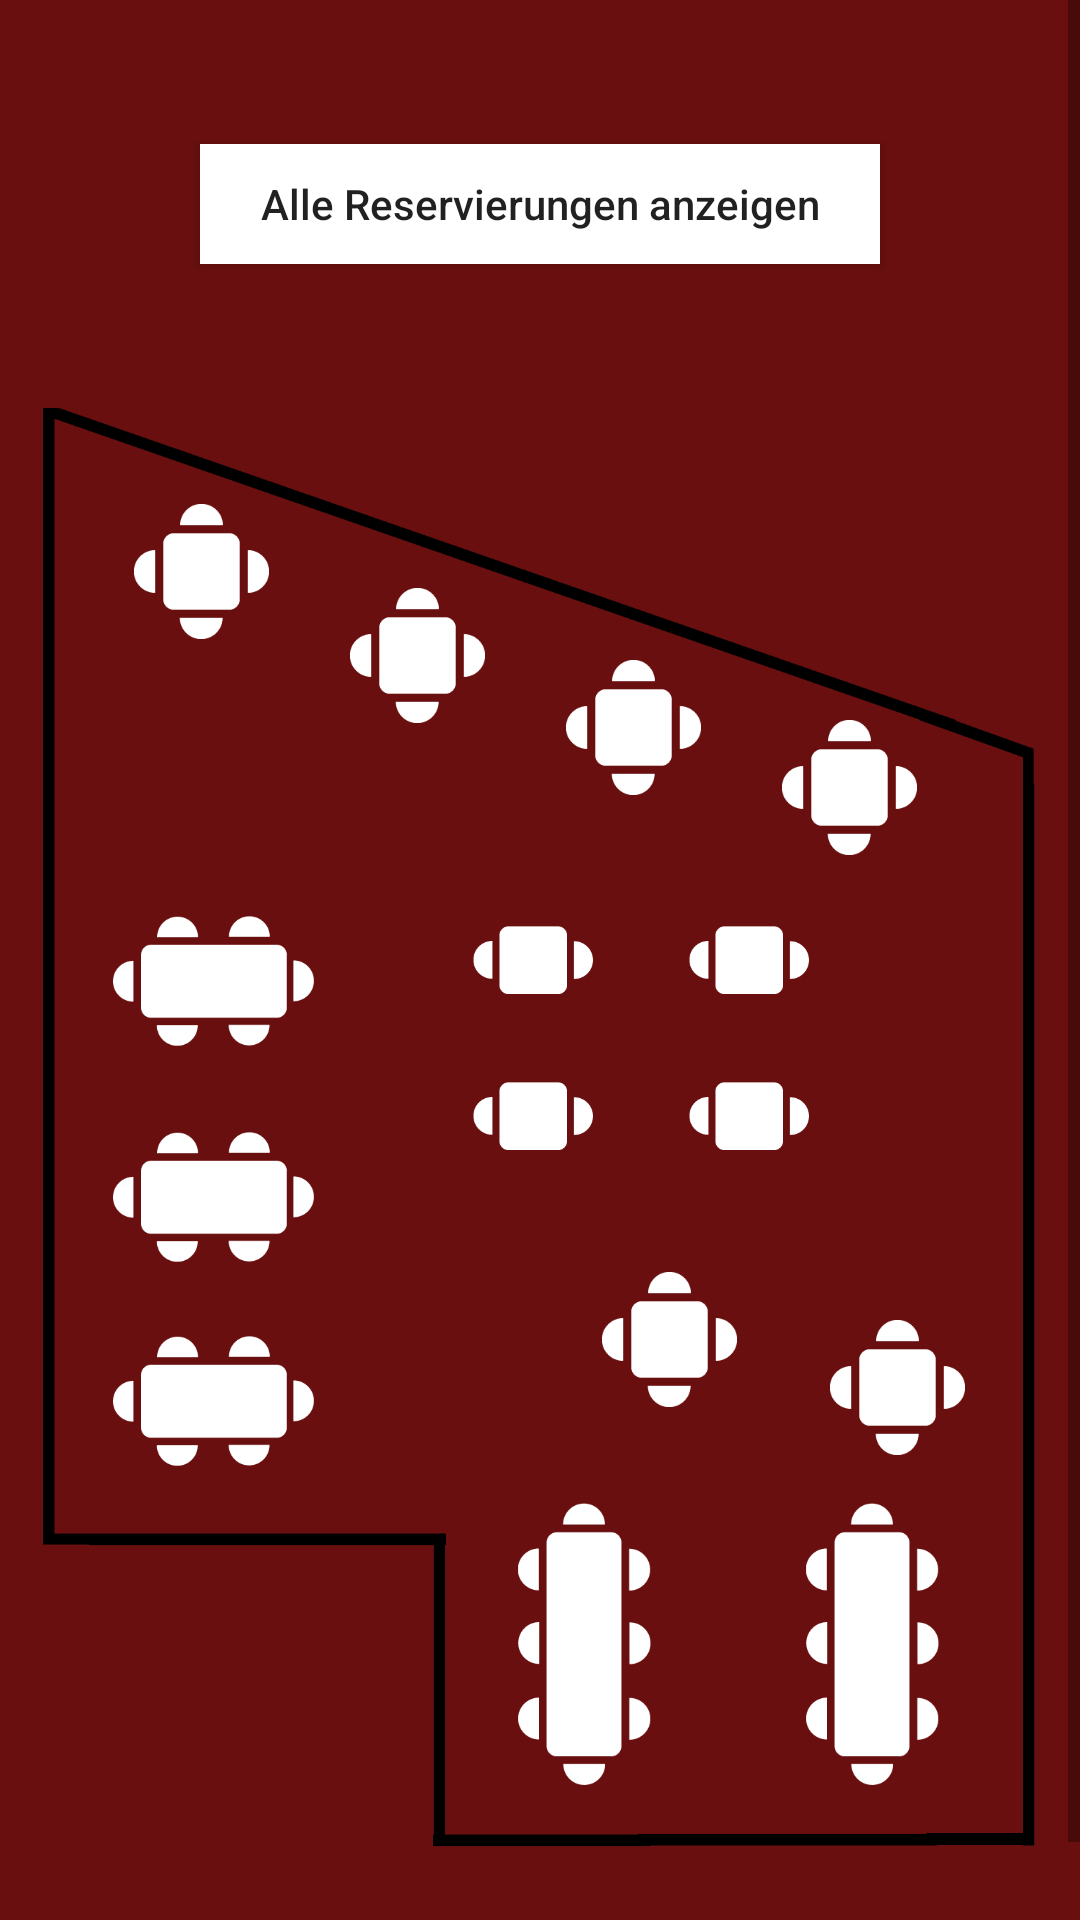

Here is an Android app screen rendered from its layout file. Give the layout XML and the strings, colors and styles it references.
<!-- AndroidManifest.xml: application theme AppTheme -->
<!-- res/layout/outdoor_plan.xml -->
<?xml version="1.0" encoding="utf-8"?>
<ScrollView xmlns:android="http://schemas.android.com/apk/res/android"
    xmlns:app="http://schemas.android.com/apk/res-auto"
    xmlns:tools="http://schemas.android.com/tools"
    android:layout_width="match_parent"
    android:layout_height="match_parent"
    android:background="@color/background">

    <androidx.constraintlayout.widget.ConstraintLayout
        android:layout_width="match_parent"
        android:layout_height="wrap_content"
        android:background="@color/background"

        android:paddingBottom="50dp"
        tools:context=".MainActivity">

        <Button
            android:id="@+id/showAllReservationsOutdoor"
            android:layout_width="wrap_content"
            android:layout_height="40dp"
            android:layout_marginTop="48dp"
            android:background="#FFFFFF"
            android:paddingStart="20dp"
            android:paddingEnd="20dp"
            android:text="Alle Reservierungen anzeigen"
            android:textAllCaps="false"
            app:layout_constraintEnd_toEndOf="parent"
            app:layout_constraintStart_toStartOf="parent"
            app:layout_constraintTop_toTopOf="parent" />

        <androidx.constraintlayout.widget.ConstraintLayout
            android:layout_width="332dp"
            android:layout_height="481dp"
            android:layout_marginTop="48dp"
            android:background="@drawable/outdoorplan"
            app:layout_constraintEnd_toEndOf="parent"
            app:layout_constraintHorizontal_bias="0.493"
            app:layout_constraintStart_toStartOf="parent"
            app:layout_constraintTop_toBottomOf="@+id/showAllReservationsOutdoor">

            <ImageButton

                android:id="@+id/table27"
                android:layout_width="56dp"
                android:layout_height="40dp"
                android:layout_marginTop="164dp"
                android:layout_marginEnd="140dp"
                android:layout_weight="1"
                android:adjustViewBounds="true"
                android:background="#00690F0F"
                android:rotation="90"
                android:scaleType="centerInside"
                android:src="@drawable/table_white2"
                android:tag="2"
                app:layout_constraintEnd_toEndOf="parent"
                app:layout_constraintTop_toTopOf="parent" />

            <ImageButton

                android:id="@+id/table28"
                android:layout_width="56dp"
                android:layout_height="40dp"
                android:layout_marginTop="164dp"
                android:layout_marginEnd="68dp"
                android:layout_weight="1"
                android:adjustViewBounds="true"
                android:background="#00690F0F"
                android:rotation="90"
                android:scaleType="centerInside"
                android:src="@drawable/table_white2"
                android:tag="2"
                app:layout_constraintEnd_toEndOf="parent"
                app:layout_constraintTop_toTopOf="parent" />

            <ImageButton

                android:id="@+id/table29"
                android:layout_width="56dp"
                android:layout_height="40dp"
                android:layout_marginTop="216dp"
                android:layout_marginEnd="140dp"
                android:layout_weight="1"
                android:adjustViewBounds="true"
                android:background="#00690F0F"
                android:rotation="90"
                android:scaleType="centerInside"
                android:src="@drawable/table_white2"
                android:tag="2"
                app:layout_constraintEnd_toEndOf="parent"
                app:layout_constraintTop_toTopOf="parent" />

            <ImageButton

                android:id="@+id/table30"
                android:layout_width="56dp"
                android:layout_height="40dp"
                android:layout_marginTop="216dp"
                android:layout_marginEnd="68dp"
                android:layout_weight="1"
                android:adjustViewBounds="true"
                android:background="#00690F0F"
                android:rotation="90"
                android:scaleType="centerInside"
                android:src="@drawable/table_white2"
                android:tag="2"
                app:layout_constraintEnd_toEndOf="parent"
                app:layout_constraintTop_toTopOf="parent" />

            <ImageButton

                android:id="@+id/table25"
                android:layout_width="94dp"
                android:layout_height="82dp"
                android:layout_marginEnd="104dp"
                android:layout_marginBottom="28dp"
                android:layout_weight="1"
                android:adjustViewBounds="true"
                android:background="#00690F0F"
                android:rotation="90"
                android:scaleType="centerInside"
                android:src="@drawable/table_white8"
                android:tag="8"
                app:layout_constraintBottom_toBottomOf="parent"
                app:layout_constraintEnd_toEndOf="parent" />

            <ImageButton

                android:id="@+id/table26"
                android:layout_width="94dp"
                android:layout_height="82dp"
                android:layout_marginEnd="8dp"
                android:layout_marginBottom="28dp"
                android:layout_weight="1"
                android:adjustViewBounds="true"
                android:background="#00690F0F"
                android:rotation="90"
                android:scaleType="centerInside"
                android:src="@drawable/table_white8"
                android:tag="8"
                app:layout_constraintBottom_toBottomOf="parent"
                app:layout_constraintEnd_toEndOf="parent" />

            <ImageButton

                android:id="@+id/table22"
                android:layout_width="67dp"
                android:layout_height="52dp"
                android:layout_marginStart="24dp"
                android:layout_marginBottom="124dp"
                android:layout_weight="1"
                android:adjustViewBounds="true"
                android:background="@color/background"
                android:scaleType="centerInside"
                android:src="@drawable/table_white6"
                android:tag="6"
                app:layout_constraintBottom_toBottomOf="parent"
                app:layout_constraintStart_toStartOf="parent" />

            <ImageButton

                android:id="@+id/table23"
                android:layout_width="67dp"
                android:layout_height="52dp"
                android:layout_marginStart="24dp"
                android:layout_marginBottom="192dp"
                android:layout_weight="1"
                android:adjustViewBounds="true"
                android:background="@color/background"
                android:scaleType="centerInside"
                android:src="@drawable/table_white6"
                android:tag="6"
                app:layout_constraintBottom_toBottomOf="parent"
                app:layout_constraintStart_toStartOf="parent" />

            <ImageButton

                android:id="@+id/table24"
                android:layout_width="67dp"
                android:layout_height="52dp"
                android:layout_marginStart="24dp"
                android:layout_marginBottom="264dp"
                android:layout_weight="1"
                android:adjustViewBounds="true"
                android:background="@color/background"
                android:scaleType="centerInside"
                android:src="@drawable/table_white6"
                android:tag="6"
                app:layout_constraintBottom_toBottomOf="parent"
                app:layout_constraintStart_toStartOf="parent" />

            <ImageButton

                android:id="@+id/table18"
                android:layout_width="59dp"
                android:layout_height="45dp"
                android:layout_marginStart="24dp"
                android:layout_marginTop="32dp"
                android:layout_weight="1"
                android:adjustViewBounds="true"
                android:background="#00690F0F"
                android:scaleType="centerInside"
                android:src="@drawable/table_white4"
                android:tag="4"
                app:layout_constraintStart_toStartOf="parent"
                app:layout_constraintTop_toTopOf="parent" />

            <ImageButton

                android:id="@+id/table19"
                android:layout_width="59dp"
                android:layout_height="45dp"
                android:layout_marginStart="96dp"
                android:layout_marginTop="60dp"
                android:layout_weight="1"
                android:adjustViewBounds="true"
                android:background="#00690F0F"
                android:scaleType="centerInside"
                android:src="@drawable/table_white4"
                android:tag="4"
                app:layout_constraintStart_toStartOf="parent"
                app:layout_constraintTop_toTopOf="parent" />

            <ImageButton

                android:id="@+id/table20"
                android:layout_width="59dp"
                android:layout_height="45dp"
                android:layout_marginStart="168dp"
                android:layout_marginTop="84dp"
                android:layout_weight="1"
                android:adjustViewBounds="true"
                android:background="#00690F0F"
                android:scaleType="centerInside"
                android:src="@drawable/table_white4"
                android:tag="4"
                app:layout_constraintStart_toStartOf="parent"
                app:layout_constraintTop_toTopOf="parent" />

            <ImageButton

                android:id="@+id/table21"
                android:layout_width="59dp"
                android:layout_height="45dp"
                android:layout_marginStart="240dp"
                android:layout_marginTop="104dp"
                android:layout_weight="1"
                android:adjustViewBounds="true"
                android:background="#00690F0F"
                android:scaleType="centerInside"
                android:src="@drawable/table_white4"
                android:tag="4"
                app:layout_constraintStart_toStartOf="parent"
                app:layout_constraintTop_toTopOf="parent" />

            <ImageButton

                android:id="@+id/table32"
                android:layout_width="59dp"
                android:layout_height="45dp"
                android:layout_marginStart="256dp"
                android:layout_marginTop="304dp"
                android:layout_weight="1"
                android:adjustViewBounds="true"
                android:background="#00690F0F"
                android:scaleType="centerInside"
                android:src="@drawable/table_white4"
                android:tag="4"
                app:layout_constraintStart_toStartOf="parent"
                app:layout_constraintTop_toTopOf="parent" />

            <ImageButton

                android:id="@+id/table31"
                android:layout_width="59dp"
                android:layout_height="45dp"
                android:layout_marginStart="180dp"
                android:layout_marginTop="288dp"
                android:layout_weight="1"
                android:adjustViewBounds="true"
                android:background="#00690F0F"
                android:scaleType="centerInside"
                android:src="@drawable/table_white4"
                android:tag="4"
                app:layout_constraintStart_toStartOf="parent"
                app:layout_constraintTop_toTopOf="parent" />
        </androidx.constraintlayout.widget.ConstraintLayout>

    </androidx.constraintlayout.widget.ConstraintLayout>
</ScrollView>
<!-- resources referenced by this layout -->
<resources>
  <color name="background">#690F0F</color>
  <!-- drawable outdoorplan: png bitmap (drawable, 33727 bytes) -->
  <!-- drawable table_white2: png bitmap (drawable, 1487 bytes) -->
  <!-- drawable table_white4: png bitmap (drawable, 2160 bytes) -->
  <!-- drawable table_white6: png bitmap (drawable, 2858 bytes) -->
  <!-- drawable table_white8: png bitmap (drawable, 3503 bytes) -->
  <style name="AppTheme" parent="Theme.AppCompat.Light.NoActionBar">
  
      
          <item name="colorPrimary">#E8E8E8</item>
          <item name="colorPrimaryDark">#7C7C7C</item>
          <item name="colorAccent">#F44336</item>
  
  
      </style>
</resources>
